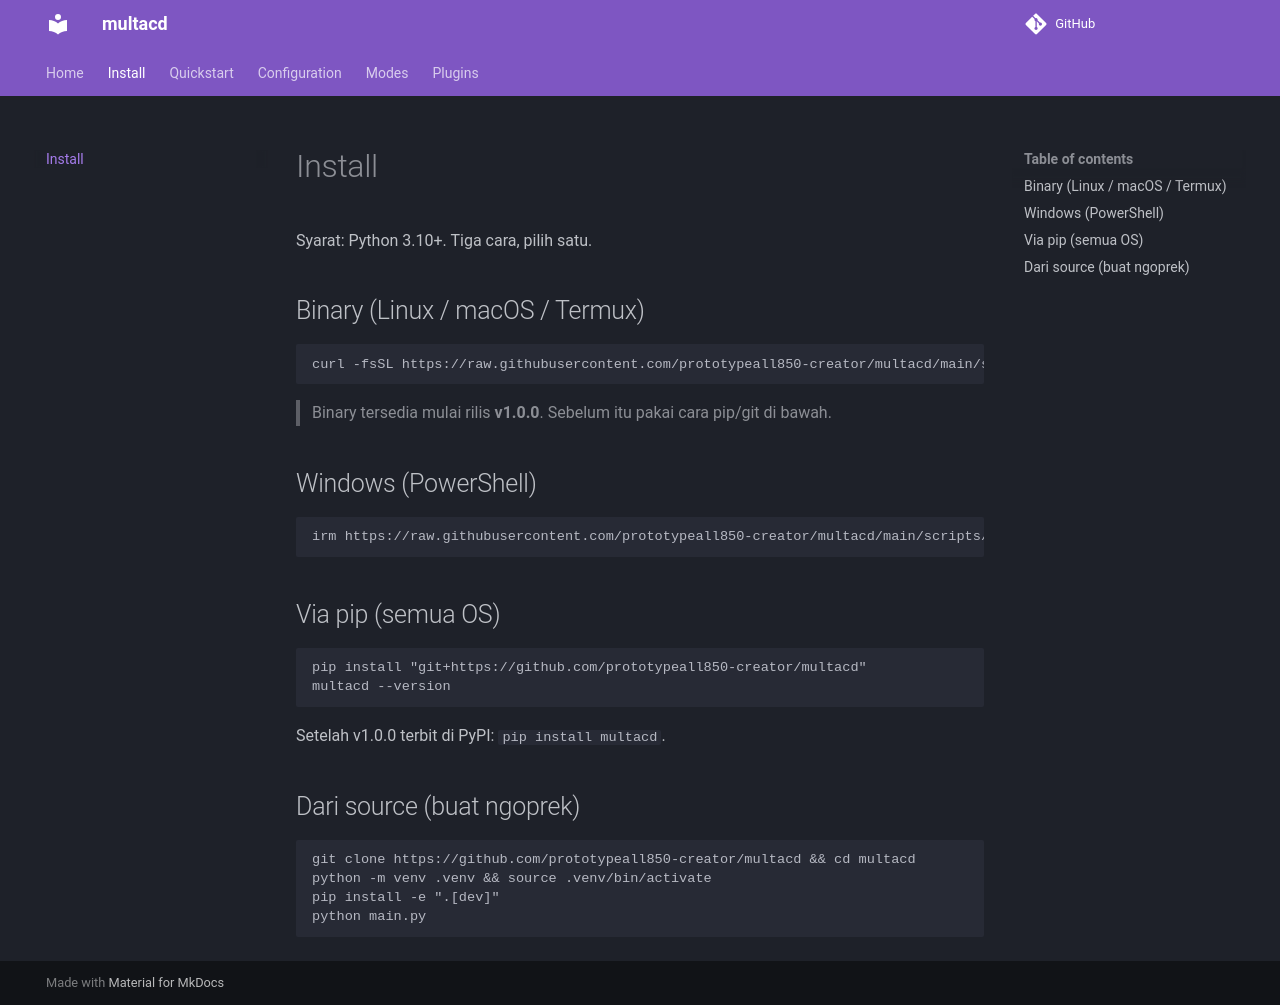

repository: prototypeall850-creator/multacd · page: install/index.html · generator: mkdocs

# Install

Syarat: Python 3.10+. Tiga cara, pilih satu.

## Binary (Linux / macOS / Termux)

```bash
curl -fsSL https://raw.githubusercontent.com/prototypeall850-creator/multacd/main/scripts/install.sh | bash
```

> Binary tersedia mulai rilis **v1.0.0**. Sebelum itu pakai cara pip/git di bawah.

## Windows (PowerShell)

```powershell
irm https://raw.githubusercontent.com/prototypeall850-creator/multacd/main/scripts/install.ps1 | iex
```

## Via pip (semua OS)

```bash
pip install "git+https://github.com/prototypeall850-creator/multacd"
multacd --version
```

Setelah v1.0.0 terbit di PyPI: `pip install multacd`.

## Dari source (buat ngoprek)

```bash
git clone https://github.com/prototypeall850-creator/multacd && cd multacd
python -m venv .venv && source .venv/bin/activate
pip install -e ".[dev]"
python main.py
```
